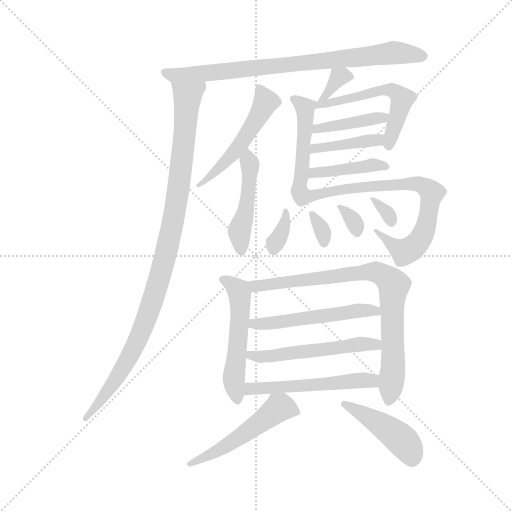
t = 0.00 s
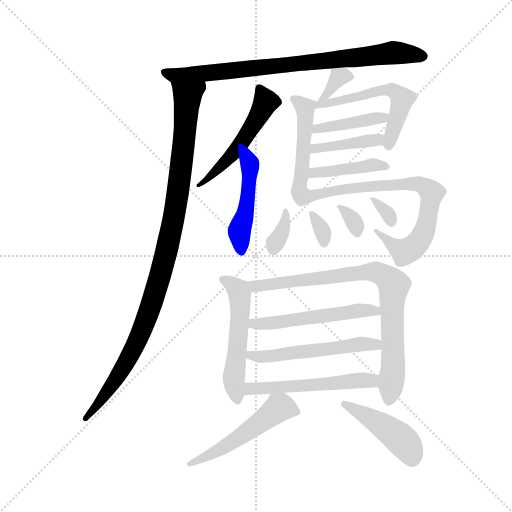
t = 2.99 s
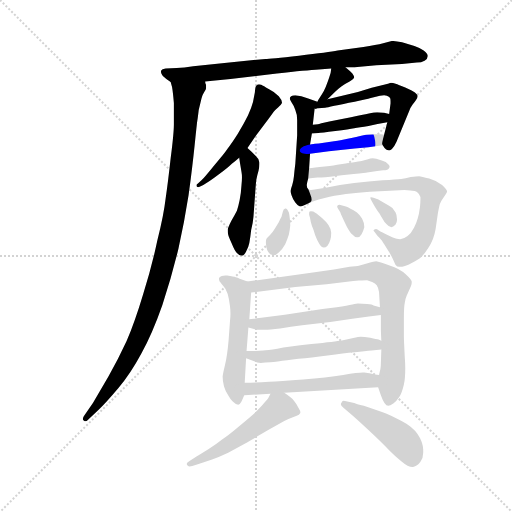
t = 5.98 s
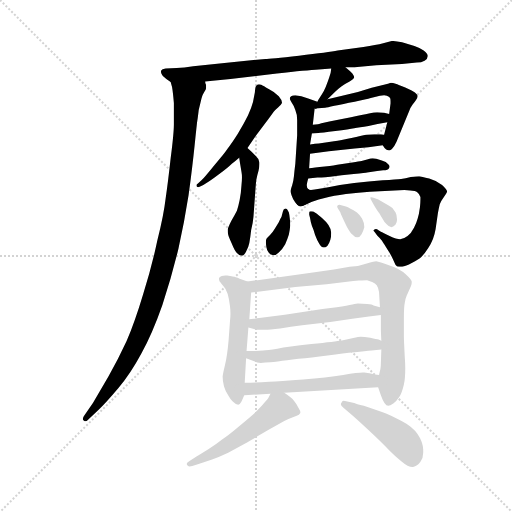
t = 8.96 s
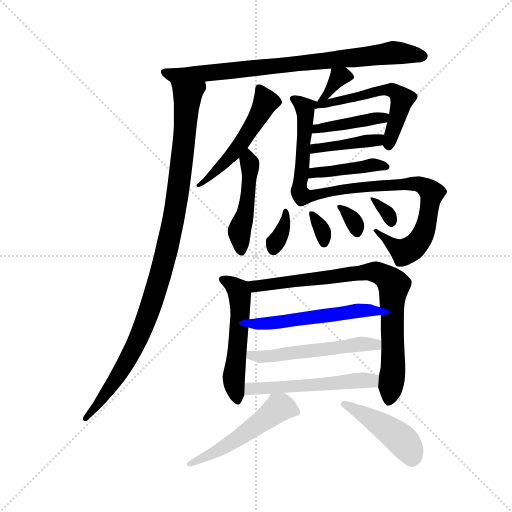
t = 11.95 s
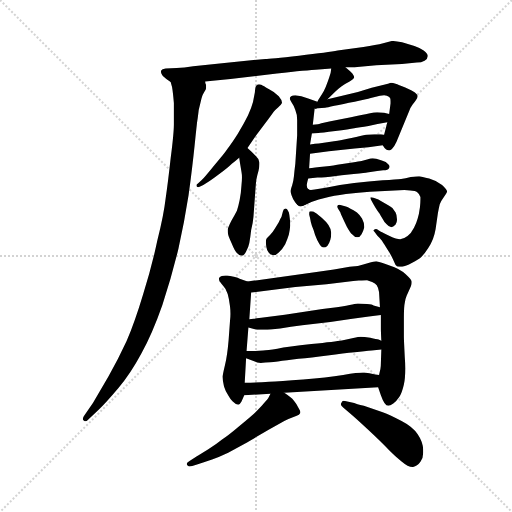
t = 14.94 s

The animated SVG that drew these frames (rendered in a browser with its animation timeline set to each time). Animation: 22 CSS @keyframes rules; one cycle of 14.94 s.

<svg version="1.1" viewBox="0 0 1024 1024" xmlns="http://www.w3.org/2000/svg">
  <g stroke="lightgray" stroke-dasharray="1,1" stroke-width="1" transform="scale(4, 4)">
    <line x1="0" y1="0" x2="256" y2="256"></line>
    <line x1="256" y1="0" x2="0" y2="256"></line>
    <line x1="128" y1="0" x2="128" y2="256"></line>
    <line x1="0" y1="128" x2="256" y2="128"></line>
  </g>
  <g transform="scale(0.92, -0.92) translate(60, -850)">
    <style type="text/css">
      
        @keyframes keyframes0 {
          from {
            stroke: blue;
            stroke-dashoffset: 822;
            stroke-width: 128;
          }
          73% {
            animation-timing-function: step-end;
            stroke: blue;
            stroke-dashoffset: 0;
            stroke-width: 128;
          }
          to {
            stroke: black;
            stroke-width: 1024;
          }
        }
        #make-me-a-hanzi-animation-0 {
          animation: keyframes0 0.9189453125s both;
          animation-delay: 0s;
          animation-timing-function: linear;
        }
      
        @keyframes keyframes1 {
          from {
            stroke: blue;
            stroke-dashoffset: 1046;
            stroke-width: 128;
          }
          77% {
            animation-timing-function: step-end;
            stroke: blue;
            stroke-dashoffset: 0;
            stroke-width: 128;
          }
          to {
            stroke: black;
            stroke-width: 1024;
          }
        }
        #make-me-a-hanzi-animation-1 {
          animation: keyframes1 1.1012369791666667s both;
          animation-delay: 0.9189453125s;
          animation-timing-function: linear;
        }
      
        @keyframes keyframes2 {
          from {
            stroke: blue;
            stroke-dashoffset: 526;
            stroke-width: 128;
          }
          63% {
            animation-timing-function: step-end;
            stroke: blue;
            stroke-dashoffset: 0;
            stroke-width: 128;
          }
          to {
            stroke: black;
            stroke-width: 1024;
          }
        }
        #make-me-a-hanzi-animation-2 {
          animation: keyframes2 0.6780598958333334s both;
          animation-delay: 2.020182291666667s;
          animation-timing-function: linear;
        }
      
        @keyframes keyframes3 {
          from {
            stroke: blue;
            stroke-dashoffset: 474;
            stroke-width: 128;
          }
          61% {
            animation-timing-function: step-end;
            stroke: blue;
            stroke-dashoffset: 0;
            stroke-width: 128;
          }
          to {
            stroke: black;
            stroke-width: 1024;
          }
        }
        #make-me-a-hanzi-animation-3 {
          animation: keyframes3 0.6357421875s both;
          animation-delay: 2.6982421875000004s;
          animation-timing-function: linear;
        }
      
        @keyframes keyframes4 {
          from {
            stroke: blue;
            stroke-dashoffset: 346;
            stroke-width: 128;
          }
          53% {
            animation-timing-function: step-end;
            stroke: blue;
            stroke-dashoffset: 0;
            stroke-width: 128;
          }
          to {
            stroke: black;
            stroke-width: 1024;
          }
        }
        #make-me-a-hanzi-animation-4 {
          animation: keyframes4 0.5315755208333334s both;
          animation-delay: 3.3339843750000004s;
          animation-timing-function: linear;
        }
      
        @keyframes keyframes5 {
          from {
            stroke: blue;
            stroke-dashoffset: 491;
            stroke-width: 128;
          }
          62% {
            animation-timing-function: step-end;
            stroke: blue;
            stroke-dashoffset: 0;
            stroke-width: 128;
          }
          to {
            stroke: black;
            stroke-width: 1024;
          }
        }
        #make-me-a-hanzi-animation-5 {
          animation: keyframes5 0.6495768229166666s both;
          animation-delay: 3.865559895833334s;
          animation-timing-function: linear;
        }
      
        @keyframes keyframes6 {
          from {
            stroke: blue;
            stroke-dashoffset: 561;
            stroke-width: 128;
          }
          65% {
            animation-timing-function: step-end;
            stroke: blue;
            stroke-dashoffset: 0;
            stroke-width: 128;
          }
          to {
            stroke: black;
            stroke-width: 1024;
          }
        }
        #make-me-a-hanzi-animation-6 {
          animation: keyframes6 0.70654296875s both;
          animation-delay: 4.515136718750001s;
          animation-timing-function: linear;
        }
      
        @keyframes keyframes7 {
          from {
            stroke: blue;
            stroke-dashoffset: 416;
            stroke-width: 128;
          }
          58% {
            animation-timing-function: step-end;
            stroke: blue;
            stroke-dashoffset: 0;
            stroke-width: 128;
          }
          to {
            stroke: black;
            stroke-width: 1024;
          }
        }
        #make-me-a-hanzi-animation-7 {
          animation: keyframes7 0.5885416666666666s both;
          animation-delay: 5.221679687500001s;
          animation-timing-function: linear;
        }
      
        @keyframes keyframes8 {
          from {
            stroke: blue;
            stroke-dashoffset: 413;
            stroke-width: 128;
          }
          57% {
            animation-timing-function: step-end;
            stroke: blue;
            stroke-dashoffset: 0;
            stroke-width: 128;
          }
          to {
            stroke: black;
            stroke-width: 1024;
          }
        }
        #make-me-a-hanzi-animation-8 {
          animation: keyframes8 0.5861002604166666s both;
          animation-delay: 5.810221354166668s;
          animation-timing-function: linear;
        }
      
        @keyframes keyframes9 {
          from {
            stroke: blue;
            stroke-dashoffset: 427;
            stroke-width: 128;
          }
          58% {
            animation-timing-function: step-end;
            stroke: blue;
            stroke-dashoffset: 0;
            stroke-width: 128;
          }
          to {
            stroke: black;
            stroke-width: 1024;
          }
        }
        #make-me-a-hanzi-animation-9 {
          animation: keyframes9 0.5974934895833334s both;
          animation-delay: 6.396321614583335s;
          animation-timing-function: linear;
        }
      
        @keyframes keyframes10 {
          from {
            stroke: blue;
            stroke-dashoffset: 772;
            stroke-width: 128;
          }
          72% {
            animation-timing-function: step-end;
            stroke: blue;
            stroke-dashoffset: 0;
            stroke-width: 128;
          }
          to {
            stroke: black;
            stroke-width: 1024;
          }
        }
        #make-me-a-hanzi-animation-10 {
          animation: keyframes10 0.8782552083333334s both;
          animation-delay: 6.993815104166668s;
          animation-timing-function: linear;
        }
      
        @keyframes keyframes11 {
          from {
            stroke: blue;
            stroke-dashoffset: 346;
            stroke-width: 128;
          }
          53% {
            animation-timing-function: step-end;
            stroke: blue;
            stroke-dashoffset: 0;
            stroke-width: 128;
          }
          to {
            stroke: black;
            stroke-width: 1024;
          }
        }
        #make-me-a-hanzi-animation-11 {
          animation: keyframes11 0.5315755208333334s both;
          animation-delay: 7.872070312500001s;
          animation-timing-function: linear;
        }
      
        @keyframes keyframes12 {
          from {
            stroke: blue;
            stroke-dashoffset: 328;
            stroke-width: 128;
          }
          52% {
            animation-timing-function: step-end;
            stroke: blue;
            stroke-dashoffset: 0;
            stroke-width: 128;
          }
          to {
            stroke: black;
            stroke-width: 1024;
          }
        }
        #make-me-a-hanzi-animation-12 {
          animation: keyframes12 0.5169270833333334s both;
          animation-delay: 8.403645833333334s;
          animation-timing-function: linear;
        }
      
        @keyframes keyframes13 {
          from {
            stroke: blue;
            stroke-dashoffset: 326;
            stroke-width: 128;
          }
          51% {
            animation-timing-function: step-end;
            stroke: blue;
            stroke-dashoffset: 0;
            stroke-width: 128;
          }
          to {
            stroke: black;
            stroke-width: 1024;
          }
        }
        #make-me-a-hanzi-animation-13 {
          animation: keyframes13 0.5152994791666666s both;
          animation-delay: 8.920572916666668s;
          animation-timing-function: linear;
        }
      
        @keyframes keyframes14 {
          from {
            stroke: blue;
            stroke-dashoffset: 326;
            stroke-width: 128;
          }
          51% {
            animation-timing-function: step-end;
            stroke: blue;
            stroke-dashoffset: 0;
            stroke-width: 128;
          }
          to {
            stroke: black;
            stroke-width: 1024;
          }
        }
        #make-me-a-hanzi-animation-14 {
          animation: keyframes14 0.5152994791666666s both;
          animation-delay: 9.435872395833334s;
          animation-timing-function: linear;
        }
      
        @keyframes keyframes15 {
          from {
            stroke: blue;
            stroke-dashoffset: 539;
            stroke-width: 128;
          }
          64% {
            animation-timing-function: step-end;
            stroke: blue;
            stroke-dashoffset: 0;
            stroke-width: 128;
          }
          to {
            stroke: black;
            stroke-width: 1024;
          }
        }
        #make-me-a-hanzi-animation-15 {
          animation: keyframes15 0.6886393229166666s both;
          animation-delay: 9.951171875s;
          animation-timing-function: linear;
        }
      
        @keyframes keyframes16 {
          from {
            stroke: blue;
            stroke-dashoffset: 832;
            stroke-width: 128;
          }
          73% {
            animation-timing-function: step-end;
            stroke: blue;
            stroke-dashoffset: 0;
            stroke-width: 128;
          }
          to {
            stroke: black;
            stroke-width: 1024;
          }
        }
        #make-me-a-hanzi-animation-16 {
          animation: keyframes16 0.9270833333333334s both;
          animation-delay: 10.639811197916666s;
          animation-timing-function: linear;
        }
      
        @keyframes keyframes17 {
          from {
            stroke: blue;
            stroke-dashoffset: 536;
            stroke-width: 128;
          }
          64% {
            animation-timing-function: step-end;
            stroke: blue;
            stroke-dashoffset: 0;
            stroke-width: 128;
          }
          to {
            stroke: black;
            stroke-width: 1024;
          }
        }
        #make-me-a-hanzi-animation-17 {
          animation: keyframes17 0.6861979166666666s both;
          animation-delay: 11.56689453125s;
          animation-timing-function: linear;
        }
      
        @keyframes keyframes18 {
          from {
            stroke: blue;
            stroke-dashoffset: 545;
            stroke-width: 128;
          }
          64% {
            animation-timing-function: step-end;
            stroke: blue;
            stroke-dashoffset: 0;
            stroke-width: 128;
          }
          to {
            stroke: black;
            stroke-width: 1024;
          }
        }
        #make-me-a-hanzi-animation-18 {
          animation: keyframes18 0.6935221354166666s both;
          animation-delay: 12.253092447916666s;
          animation-timing-function: linear;
        }
      
        @keyframes keyframes19 {
          from {
            stroke: blue;
            stroke-dashoffset: 542;
            stroke-width: 128;
          }
          64% {
            animation-timing-function: step-end;
            stroke: blue;
            stroke-dashoffset: 0;
            stroke-width: 128;
          }
          to {
            stroke: black;
            stroke-width: 1024;
          }
        }
        #make-me-a-hanzi-animation-19 {
          animation: keyframes19 0.6910807291666666s both;
          animation-delay: 12.946614583333332s;
          animation-timing-function: linear;
        }
      
        @keyframes keyframes20 {
          from {
            stroke: blue;
            stroke-dashoffset: 526;
            stroke-width: 128;
          }
          63% {
            animation-timing-function: step-end;
            stroke: blue;
            stroke-dashoffset: 0;
            stroke-width: 128;
          }
          to {
            stroke: black;
            stroke-width: 1024;
          }
        }
        #make-me-a-hanzi-animation-20 {
          animation: keyframes20 0.6780598958333334s both;
          animation-delay: 13.637695312499998s;
          animation-timing-function: linear;
        }
      
        @keyframes keyframes21 {
          from {
            stroke: blue;
            stroke-dashoffset: 457;
            stroke-width: 128;
          }
          60% {
            animation-timing-function: step-end;
            stroke: blue;
            stroke-dashoffset: 0;
            stroke-width: 128;
          }
          to {
            stroke: black;
            stroke-width: 1024;
          }
        }
        #make-me-a-hanzi-animation-21 {
          animation: keyframes21 0.6219075520833334s both;
          animation-delay: 14.315755208333332s;
          animation-timing-function: linear;
        }
      
    </style>
    
      <path d="M 691 704 L 711 704 L 758 708 L 814 711 L 846 714 Q 856 714 863 718 Q 870 722 870 728 Q 870 733 861 740 Q 853 746 841 750 L 814 758 Q 799 761 792 761 L 773 756 Q 758 752 730 748 L 674 740 Q 655 736 590 729 Q 526 722 517 722 L 428 713 L 360 706 Q 340 703 324 702 L 300 701 Q 292 700 290 696 L 290 693 Q 290 690 294 685 Q 300 679 311 672 C 318 667 356 670 386 673 L 441 678 L 542 690 Q 575 694 597 696 Q 620 698 633 699 L 660 701 L 691 704 Z" fill="lightgray"></path>
    
      <path d="M 311 672 L 314 661 Q 316 650 318 626 L 318 580 Q 318 560 311 506 Q 305 452 300 418 Q 296 383 282 327 Q 270 270 251 210 Q 233 150 215 108 Q 196 67 176 32 L 142 -26 L 124 -52 Q 120 -57 120 -61 Q 120 -63 122 -64 Q 124 -66 126 -66 Q 128 -66 132 -62 L 155 -40 Q 170 -26 197 6 Q 224 38 247 81 Q 271 124 293 187 Q 314 251 328 310 Q 341 368 350 426 Q 358 484 363 533 Q 368 582 369 588 Q 370 594 372 611 L 378 636 Q 380 644 384 650 Q 388 656 388 658 L 388 665 Q 386 669 386 673 C 389 703 305 701 311 672 Z" fill="lightgray"></path>
    
      <path d="M 478 528 L 497 556 L 524 592 L 535 607 Q 538 611 545 617 Q 552 623 553 626 L 553 627 Q 553 633 546 641 Q 537 650 525 656 Q 512 664 508 666 Q 505 667 503 667 Q 501 667 499 666 Q 497 664 496 662 Q 495 660 494 649 L 490 628 Q 487 616 479 599 Q 470 581 457 559 Q 443 537 435 527 Q 428 516 406 491 Q 385 465 378 458 L 369 450 Q 367 449 367 447 Q 367 446 368 444 Q 369 443 371 443 Q 372 443 374 444 L 382 448 Q 395 455 416 471 Q 436 486 444 494 Q 452 500 460 507 L 478 528 Z" fill="lightgray"></path>
    
      <path d="M 460 507 L 462 494 L 465 476 Q 466 471 466 464 Q 466 457 465 448 Q 464 430 461 415 Q 458 400 455 392 Q 451 384 443 370 Q 436 356 435 351 L 435 348 Q 435 344 436 340 Q 437 335 444 320 Q 450 305 455 300 Q 460 294 466 294 Q 471 294 475 303 Q 480 312 482 322 Q 484 332 486 350 Q 490 366 491 379 L 494 420 Q 496 448 497 458 Q 499 469 502 479 Q 504 487 504 493 L 504 497 Q 504 504 496 511 Q 488 519 478 528 C 456 548 455 537 460 507 Z" fill="lightgray"></path>
    
      <path d="M 652 634 L 668 650 Q 674 656 682 662 Q 690 668 700 673 Q 709 678 710 682 Q 710 684 706 690 Q 701 696 691 704 C 668 723 663 727 660 701 L 659 693 Q 658 688 653 674 Q 648 660 644 652 Q 640 645 636 639 Q 632 633 630 629 C 616 603 631 613 652 634 Z" fill="lightgray"></path>
    
      <path d="M 612 484 L 614 516 L 614 536 L 618 560 L 620 579 L 624 614 C 626 630 634 628 630 629 L 610 636 Q 594 642 582 643 Q 576 643 573 641 Q 570 639 570 636 Q 570 634 574 627 Q 579 620 582 611 Q 586 602 586 589 L 586 556 L 582 494 Q 580 478 579 467 Q 578 456 575 447 Q 572 438 572 436 L 572 433 Q 572 430 574 425 Q 576 418 582 410 Q 588 402 592 401 L 593 401 Q 595 401 601 404 C 621 412 621 412 610 439 Q 607 441 607 446 L 607 449 Q 608 455 610 462 L 612 484 Z" fill="lightgray"></path>
    
      <path d="M 772 534 L 776 528 Q 780 524 782 524 Q 784 523 786 523 Q 789 523 792 526 Q 797 531 802 542 L 830 610 Q 832 616 837 623 Q 843 630 844 632 Q 848 638 848 641 Q 848 644 842 649 Q 836 653 821 660 Q 806 666 800 668 Q 794 670 790 670 Q 788 669 768 664 L 748 659 L 718 650 L 652 634 C 621 627 594 611 624 614 L 647 616 Q 650 616 667 620 Q 685 624 711 629 Q 737 634 746 637 L 766 642 Q 772 643 775 643 Q 779 643 781 642 Q 786 640 788 637 Q 789 635 789 630 L 789 625 L 786 602 L 782 584 L 775 557 C 770 537 770 537 772 534 Z" fill="lightgray"></path>
    
      <path d="M 618 560 L 632 561 Q 638 561 669 565 Q 699 569 710 571 Q 721 573 741 576 Q 760 580 782 584 C 812 589 815 594 786 602 L 775 605 Q 768 606 760 606 Q 754 606 742 603 Q 729 600 703 595 Q 678 590 656 586 Q 634 581 631 580 Q 628 580 620 579 C 590 576 588 558 618 560 Z" fill="lightgray"></path>
    
      <path d="M 614 516 L 655 521 L 711 527 L 741 530 L 772 534 C 802 538 805 553 775 557 L 768 558 L 754 558 Q 746 558 736 557 Q 726 555 704 550 Q 681 545 666 543 L 633 538 Q 626 538 614 536 C 584 531 584 512 614 516 Z" fill="lightgray"></path>
    
      <path d="M 610 462 L 630 464 Q 634 464 658 466 Q 682 470 709 472 Q 736 474 738 475 L 760 478 L 773 480 Q 784 480 786 485 Q 787 486 787 488 Q 787 490 784 493 Q 780 498 770 501 L 758 505 Q 754 506 750 506 Q 745 506 740 504 L 726 500 Q 721 499 706 497 L 673 492 Q 670 491 646 488 Q 622 486 612 484 C 582 479 580 459 610 462 Z" fill="lightgray"></path>
    
      <path d="M 601 404 Q 608 408 620 412 Q 632 416 648 420 Q 664 424 692 428 Q 720 431 744 433 L 798 436 Q 810 437 819 437 Q 827 437 832 436 Q 843 436 847 432 Q 852 428 854 422 L 854 417 Q 854 411 853 400 Q 851 384 848 375 Q 846 367 840 355 Q 834 343 826 337 Q 817 330 810 330 Q 802 330 787 337 Q 772 344 768 346 L 762 350 Q 760 352 757 352 Q 756 352 754 351 Q 752 350 752 349 Q 752 348 754 346 L 760 338 Q 770 328 772 324 Q 775 320 782 308 Q 790 296 794 287 Q 798 278 800 274 Q 803 270 808 270 L 811 270 Q 817 270 829 275 Q 844 283 852 288 Q 860 294 871 311 Q 883 328 887 352 L 892 387 Q 894 398 896 406 Q 899 414 905 422 Q 911 430 912 433 Q 912 438 901 448 Q 890 457 873 462 Q 856 466 851 467 Q 846 467 833 465 Q 821 462 812 461 Q 802 460 772 458 Q 742 456 710 452 Q 677 448 648 442 L 624 438 Q 620 437 616 437 Q 612 437 610 439 C 580 440 574 392 601 404 Z" fill="lightgray"></path>
    
      <path d="M 566 392 Q 564 397 561 397 L 560 397 Q 556 396 555 390 L 552 379 Q 550 376 546 367 L 537 352 Q 533 345 527 339 L 520 332 Q 518 330 518 324 Q 518 320 519 313 Q 520 306 524 301 Q 526 296 534 295 L 535 295 Q 540 295 546 301 Q 554 308 560 319 Q 565 330 568 340 Q 570 350 571 360 Q 571 367 570 375 Q 569 384 568 388 L 566 392 Z" fill="lightgray"></path>
    
      <path d="M 612 383 L 614 376 Q 615 369 618 359 Q 622 350 625 339 Q 629 328 634 320 Q 638 312 644 312 Q 648 312 652 316 Q 656 321 658 328 Q 660 334 660 344 Q 659 354 654 361 Q 649 368 640 376 Q 630 385 628 386 L 621 390 Q 618 391 616 391 Q 614 391 613 390 Q 612 389 612 386 L 612 383 Z" fill="lightgray"></path>
    
      <path d="M 680 388 Q 680 386 684 378 Q 688 369 694 357 Q 701 344 706 340 Q 711 334 716 334 L 717 334 Q 722 334 726 341 Q 730 348 732 356 Q 732 366 727 375 Q 722 383 716 388 Q 708 394 702 396 Q 696 400 692 401 L 682 404 Q 680 405 678 405 Q 675 405 674 403 Q 673 402 673 401 Q 673 399 675 396 L 680 388 Z" fill="lightgray"></path>
    
      <path d="M 748 413 Q 750 409 756 399 Q 763 388 765 386 Q 767 382 772 374 Q 776 366 780 363 Q 786 356 791 356 Q 796 357 800 362 Q 803 366 803 371 L 803 374 Q 803 382 800 388 Q 796 394 793 398 Q 790 401 784 404 L 768 413 Q 760 418 758 418 L 752 420 Q 749 421 747 421 L 746 421 Q 745 421 745 420 Q 745 419 746 417 L 748 413 Z" fill="lightgray"></path>
    
      <path d="M 478 238 L 461 244 Q 454 248 434 251 L 430 251 Q 426 251 422 250 Q 417 248 416 245 Q 416 241 417 239 Q 418 237 425 229 Q 432 222 435 211 Q 438 201 440 184 Q 441 176 441 168 Q 441 160 440 152 L 437 111 Q 434 76 429 56 Q 424 35 424 31 Q 424 21 427 10 Q 430 0 436 -9 Q 441 -18 446 -23 Q 453 -30 458 -30 Q 462 -29 465 -23 L 471 -9 L 472 18 L 475 71 L 476 87 L 480 138 L 482 156 L 486 214 C 487 235 487 235 478 238 Z" fill="lightgray"></path>
    
      <path d="M 762 8 L 768 -9 Q 776 -32 784 -32 Q 788 -32 795 -27 Q 802 -22 808 -13 Q 814 -4 818 14 Q 821 27 821 49 Q 821 60 820 73 Q 818 112 818 118 L 818 158 Q 818 184 820 192 Q 821 200 824 207 L 833 227 Q 835 232 835 235 L 835 238 Q 835 242 822 254 Q 809 266 787 273 Q 764 281 758 282 Q 753 282 741 278 Q 730 274 718 272 L 700 270 L 666 264 L 624 258 L 478 238 C 448 234 456 210 486 214 L 582 226 L 650 232 L 708 239 L 720 240 Q 734 241 738 241 Q 742 240 749 237 Q 756 234 759 230 Q 762 226 764 215 L 766 182 L 768 165 L 768 135 Q 768 130 769 109 L 769 90 L 768 61 Q 768 53 767 48 Q 766 44 764 35 L 762 8 Z" fill="lightgray"></path>
    
      <path d="M 480 138 L 492 135 Q 498 133 508 133 L 515 133 Q 526 133 549 136 Q 572 140 597 143 L 658 150 L 706 157 L 742 162 L 768 165 C 798 168 795 174 766 182 L 752 186 Q 750 188 738 189 Q 726 190 718 190 Q 716 190 706 188 Q 696 186 672 182 L 641 178 L 559 166 L 508 159 Q 496 158 492 157 Q 486 156 482 156 C 452 153 451 145 480 138 Z" fill="lightgray"></path>
    
      <path d="M 475 71 L 494 64 Q 498 61 507 61 Q 511 61 517 62 Q 524 62 544 64 Q 562 67 589 70 Q 616 72 652 77 Q 688 82 711 84 Q 734 87 748 88 L 769 90 C 799 93 797 97 769 109 L 763 112 Q 759 113 745 116 Q 731 118 724 118 Q 720 118 708 115 Q 696 112 683 110 Q 670 108 617 102 Q 565 96 543 92 Q 521 89 512 88 Q 502 88 495 87 L 476 87 C 446 87 447 81 475 71 Z" fill="lightgray"></path>
    
      <path d="M 558 -4 L 762 8 C 792 10 794 31 764 35 L 756 36 Q 742 39 732 40 L 729 40 Q 719 40 686 35 Q 650 29 599 25 Q 548 21 525 20 Q 502 18 472 18 C 442 18 441 -11 471 -9 L 528 -6 L 558 -4 Z" fill="lightgray"></path>
    
      <path d="M 528 -6 L 523 -16 Q 521 -19 509 -32 Q 497 -45 487 -54 Q 478 -62 456 -80 Q 436 -97 422 -106 Q 410 -116 392 -127 Q 374 -138 368 -142 L 352 -152 Q 346 -155 346 -158 Q 346 -160 347 -161 Q 348 -164 352 -164 Q 355 -164 358 -163 L 370 -159 Q 384 -155 401 -149 Q 417 -143 436 -134 L 477 -112 L 524 -84 L 558 -65 Q 568 -60 574 -58 L 585 -54 Q 591 -52 592 -49 Q 593 -48 593 -47 Q 593 -43 589 -37 Q 585 -28 579 -21 Q 573 -14 558 -4 C 536 11 536 11 528 -6 Z" fill="lightgray"></path>
    
      <path d="M 690 -22 Q 689 -21 687 -21 Q 684 -21 682 -26 Q 681 -27 681 -29 Q 681 -32 686 -36 L 700 -48 Q 712 -58 741 -85 Q 770 -112 786 -129 Q 803 -146 813 -153 Q 827 -165 837 -165 L 838 -165 Q 847 -164 854 -154 Q 860 -146 860 -134 L 860 -127 Q 859 -110 848 -94 Q 838 -78 813 -65 Q 788 -52 772 -46 L 731 -32 Q 714 -28 710 -26 L 690 -22 Z" fill="lightgray"></path>
    
    
      <clipPath id="make-me-a-hanzi-clip-0">
        <path d="M 691 704 L 711 704 L 758 708 L 814 711 L 846 714 Q 856 714 863 718 Q 870 722 870 728 Q 870 733 861 740 Q 853 746 841 750 L 814 758 Q 799 761 792 761 L 773 756 Q 758 752 730 748 L 674 740 Q 655 736 590 729 Q 526 722 517 722 L 428 713 L 360 706 Q 340 703 324 702 L 300 701 Q 292 700 290 696 L 290 693 Q 290 690 294 685 Q 300 679 311 672 C 318 667 356 670 386 673 L 441 678 L 542 690 Q 575 694 597 696 Q 620 698 633 699 L 660 701 L 691 704 Z"></path>
      </clipPath>
      <path clip-path="url(#make-me-a-hanzi-clip-0)" d="M 297 695 L 314 687 L 348 687 L 792 735 L 858 729" fill="none" id="make-me-a-hanzi-animation-0" stroke-dasharray="694 1388" stroke-linecap="round"></path>
    
      <clipPath id="make-me-a-hanzi-clip-1">
        <path d="M 311 672 L 314 661 Q 316 650 318 626 L 318 580 Q 318 560 311 506 Q 305 452 300 418 Q 296 383 282 327 Q 270 270 251 210 Q 233 150 215 108 Q 196 67 176 32 L 142 -26 L 124 -52 Q 120 -57 120 -61 Q 120 -63 122 -64 Q 124 -66 126 -66 Q 128 -66 132 -62 L 155 -40 Q 170 -26 197 6 Q 224 38 247 81 Q 271 124 293 187 Q 314 251 328 310 Q 341 368 350 426 Q 358 484 363 533 Q 368 582 369 588 Q 370 594 372 611 L 378 636 Q 380 644 384 650 Q 388 656 388 658 L 388 665 Q 386 669 386 673 C 389 703 305 701 311 672 Z"></path>
      </clipPath>
      <path clip-path="url(#make-me-a-hanzi-clip-1)" d="M 379 667 L 348 642 L 321 394 L 300 293 L 264 172 L 212 57 L 170 -7 L 126 -60" fill="none" id="make-me-a-hanzi-animation-1" stroke-dasharray="918 1836" stroke-linecap="round"></path>
    
      <clipPath id="make-me-a-hanzi-clip-2">
        <path d="M 478 528 L 497 556 L 524 592 L 535 607 Q 538 611 545 617 Q 552 623 553 626 L 553 627 Q 553 633 546 641 Q 537 650 525 656 Q 512 664 508 666 Q 505 667 503 667 Q 501 667 499 666 Q 497 664 496 662 Q 495 660 494 649 L 490 628 Q 487 616 479 599 Q 470 581 457 559 Q 443 537 435 527 Q 428 516 406 491 Q 385 465 378 458 L 369 450 Q 367 449 367 447 Q 367 446 368 444 Q 369 443 371 443 Q 372 443 374 444 L 382 448 Q 395 455 416 471 Q 436 486 444 494 Q 452 500 460 507 L 478 528 Z"></path>
      </clipPath>
      <path clip-path="url(#make-me-a-hanzi-clip-2)" d="M 503 660 L 517 628 L 479 561 L 416 483 L 371 447" fill="none" id="make-me-a-hanzi-animation-2" stroke-dasharray="398 796" stroke-linecap="round"></path>
    
      <clipPath id="make-me-a-hanzi-clip-3">
        <path d="M 460 507 L 462 494 L 465 476 Q 466 471 466 464 Q 466 457 465 448 Q 464 430 461 415 Q 458 400 455 392 Q 451 384 443 370 Q 436 356 435 351 L 435 348 Q 435 344 436 340 Q 437 335 444 320 Q 450 305 455 300 Q 460 294 466 294 Q 471 294 475 303 Q 480 312 482 322 Q 484 332 486 350 Q 490 366 491 379 L 494 420 Q 496 448 497 458 Q 499 469 502 479 Q 504 487 504 493 L 504 497 Q 504 504 496 511 Q 488 519 478 528 C 456 548 455 537 460 507 Z"></path>
      </clipPath>
      <path clip-path="url(#make-me-a-hanzi-clip-3)" d="M 478 519 L 483 467 L 474 387 L 462 354 L 465 304" fill="none" id="make-me-a-hanzi-animation-3" stroke-dasharray="346 692" stroke-linecap="round"></path>
    
      <clipPath id="make-me-a-hanzi-clip-4">
        <path d="M 652 634 L 668 650 Q 674 656 682 662 Q 690 668 700 673 Q 709 678 710 682 Q 710 684 706 690 Q 701 696 691 704 C 668 723 663 727 660 701 L 659 693 Q 658 688 653 674 Q 648 660 644 652 Q 640 645 636 639 Q 632 633 630 629 C 616 603 631 613 652 634 Z"></path>
      </clipPath>
      <path clip-path="url(#make-me-a-hanzi-clip-4)" d="M 701 682 L 684 686 L 635 633" fill="none" id="make-me-a-hanzi-animation-4" stroke-dasharray="218 436" stroke-linecap="round"></path>
    
      <clipPath id="make-me-a-hanzi-clip-5">
        <path d="M 612 484 L 614 516 L 614 536 L 618 560 L 620 579 L 624 614 C 626 630 634 628 630 629 L 610 636 Q 594 642 582 643 Q 576 643 573 641 Q 570 639 570 636 Q 570 634 574 627 Q 579 620 582 611 Q 586 602 586 589 L 586 556 L 582 494 Q 580 478 579 467 Q 578 456 575 447 Q 572 438 572 436 L 572 433 Q 572 430 574 425 Q 576 418 582 410 Q 588 402 592 401 L 593 401 Q 595 401 601 404 C 621 412 621 412 610 439 Q 607 441 607 446 L 607 449 Q 608 455 610 462 L 612 484 Z"></path>
      </clipPath>
      <path clip-path="url(#make-me-a-hanzi-clip-5)" d="M 578 634 L 597 622 L 604 610 L 590 433 L 593 412" fill="none" id="make-me-a-hanzi-animation-5" stroke-dasharray="363 726" stroke-linecap="round"></path>
    
      <clipPath id="make-me-a-hanzi-clip-6">
        <path d="M 772 534 L 776 528 Q 780 524 782 524 Q 784 523 786 523 Q 789 523 792 526 Q 797 531 802 542 L 830 610 Q 832 616 837 623 Q 843 630 844 632 Q 848 638 848 641 Q 848 644 842 649 Q 836 653 821 660 Q 806 666 800 668 Q 794 670 790 670 Q 788 669 768 664 L 748 659 L 718 650 L 652 634 C 621 627 594 611 624 614 L 647 616 Q 650 616 667 620 Q 685 624 711 629 Q 737 634 746 637 L 766 642 Q 772 643 775 643 Q 779 643 781 642 Q 786 640 788 637 Q 789 635 789 630 L 789 625 L 786 602 L 782 584 L 775 557 C 770 537 770 537 772 534 Z"></path>
      </clipPath>
      <path clip-path="url(#make-me-a-hanzi-clip-6)" d="M 630 616 L 637 624 L 755 651 L 798 651 L 814 635 L 786 531" fill="none" id="make-me-a-hanzi-animation-6" stroke-dasharray="433 866" stroke-linecap="round"></path>
    
      <clipPath id="make-me-a-hanzi-clip-7">
        <path d="M 618 560 L 632 561 Q 638 561 669 565 Q 699 569 710 571 Q 721 573 741 576 Q 760 580 782 584 C 812 589 815 594 786 602 L 775 605 Q 768 606 760 606 Q 754 606 742 603 Q 729 600 703 595 Q 678 590 656 586 Q 634 581 631 580 Q 628 580 620 579 C 590 576 588 558 618 560 Z"></path>
      </clipPath>
      <path clip-path="url(#make-me-a-hanzi-clip-7)" d="M 625 564 L 649 575 L 772 593 L 779 599" fill="none" id="make-me-a-hanzi-animation-7" stroke-dasharray="288 576" stroke-linecap="round"></path>
    
      <clipPath id="make-me-a-hanzi-clip-8">
        <path d="M 614 516 L 655 521 L 711 527 L 741 530 L 772 534 C 802 538 805 553 775 557 L 768 558 L 754 558 Q 746 558 736 557 Q 726 555 704 550 Q 681 545 666 543 L 633 538 Q 626 538 614 536 C 584 531 584 512 614 516 Z"></path>
      </clipPath>
      <path clip-path="url(#make-me-a-hanzi-clip-8)" d="M 620 521 L 624 527 L 760 545 L 771 552" fill="none" id="make-me-a-hanzi-animation-8" stroke-dasharray="285 570" stroke-linecap="round"></path>
    
      <clipPath id="make-me-a-hanzi-clip-9">
        <path d="M 610 462 L 630 464 Q 634 464 658 466 Q 682 470 709 472 Q 736 474 738 475 L 760 478 L 773 480 Q 784 480 786 485 Q 787 486 787 488 Q 787 490 784 493 Q 780 498 770 501 L 758 505 Q 754 506 750 506 Q 745 506 740 504 L 726 500 Q 721 499 706 497 L 673 492 Q 670 491 646 488 Q 622 486 612 484 C 582 479 580 459 610 462 Z"></path>
      </clipPath>
      <path clip-path="url(#make-me-a-hanzi-clip-9)" d="M 615 467 L 627 476 L 657 480 L 760 492 L 782 488" fill="none" id="make-me-a-hanzi-animation-9" stroke-dasharray="299 598" stroke-linecap="round"></path>
    
      <clipPath id="make-me-a-hanzi-clip-10">
        <path d="M 601 404 Q 608 408 620 412 Q 632 416 648 420 Q 664 424 692 428 Q 720 431 744 433 L 798 436 Q 810 437 819 437 Q 827 437 832 436 Q 843 436 847 432 Q 852 428 854 422 L 854 417 Q 854 411 853 400 Q 851 384 848 375 Q 846 367 840 355 Q 834 343 826 337 Q 817 330 810 330 Q 802 330 787 337 Q 772 344 768 346 L 762 350 Q 760 352 757 352 Q 756 352 754 351 Q 752 350 752 349 Q 752 348 754 346 L 760 338 Q 770 328 772 324 Q 775 320 782 308 Q 790 296 794 287 Q 798 278 800 274 Q 803 270 808 270 L 811 270 Q 817 270 829 275 Q 844 283 852 288 Q 860 294 871 311 Q 883 328 887 352 L 892 387 Q 894 398 896 406 Q 899 414 905 422 Q 911 430 912 433 Q 912 438 901 448 Q 890 457 873 462 Q 856 466 851 467 Q 846 467 833 465 Q 821 462 812 461 Q 802 460 772 458 Q 742 456 710 452 Q 677 448 648 442 L 624 438 Q 620 437 616 437 Q 612 437 610 439 C 580 440 574 392 601 404 Z"></path>
      </clipPath>
      <path clip-path="url(#make-me-a-hanzi-clip-10)" d="M 603 410 L 623 425 L 657 434 L 765 447 L 851 449 L 879 431 L 863 350 L 854 329 L 833 309 L 815 304 L 755 349" fill="none" id="make-me-a-hanzi-animation-10" stroke-dasharray="644 1288" stroke-linecap="round"></path>
    
      <clipPath id="make-me-a-hanzi-clip-11">
        <path d="M 566 392 Q 564 397 561 397 L 560 397 Q 556 396 555 390 L 552 379 Q 550 376 546 367 L 537 352 Q 533 345 527 339 L 520 332 Q 518 330 518 324 Q 518 320 519 313 Q 520 306 524 301 Q 526 296 534 295 L 535 295 Q 540 295 546 301 Q 554 308 560 319 Q 565 330 568 340 Q 570 350 571 360 Q 571 367 570 375 Q 569 384 568 388 L 566 392 Z"></path>
      </clipPath>
      <path clip-path="url(#make-me-a-hanzi-clip-11)" d="M 561 392 L 556 356 L 535 307" fill="none" id="make-me-a-hanzi-animation-11" stroke-dasharray="218 436" stroke-linecap="round"></path>
    
      <clipPath id="make-me-a-hanzi-clip-12">
        <path d="M 612 383 L 614 376 Q 615 369 618 359 Q 622 350 625 339 Q 629 328 634 320 Q 638 312 644 312 Q 648 312 652 316 Q 656 321 658 328 Q 660 334 660 344 Q 659 354 654 361 Q 649 368 640 376 Q 630 385 628 386 L 621 390 Q 618 391 616 391 Q 614 391 613 390 Q 612 389 612 386 L 612 383 Z"></path>
      </clipPath>
      <path clip-path="url(#make-me-a-hanzi-clip-12)" d="M 616 387 L 642 345 L 644 322" fill="none" id="make-me-a-hanzi-animation-12" stroke-dasharray="200 400" stroke-linecap="round"></path>
    
      <clipPath id="make-me-a-hanzi-clip-13">
        <path d="M 680 388 Q 680 386 684 378 Q 688 369 694 357 Q 701 344 706 340 Q 711 334 716 334 L 717 334 Q 722 334 726 341 Q 730 348 732 356 Q 732 366 727 375 Q 722 383 716 388 Q 708 394 702 396 Q 696 400 692 401 L 682 404 Q 680 405 678 405 Q 675 405 674 403 Q 673 402 673 401 Q 673 399 675 396 L 680 388 Z"></path>
      </clipPath>
      <path clip-path="url(#make-me-a-hanzi-clip-13)" d="M 678 400 L 706 373 L 717 344" fill="none" id="make-me-a-hanzi-animation-13" stroke-dasharray="198 396" stroke-linecap="round"></path>
    
      <clipPath id="make-me-a-hanzi-clip-14">
        <path d="M 748 413 Q 750 409 756 399 Q 763 388 765 386 Q 767 382 772 374 Q 776 366 780 363 Q 786 356 791 356 Q 796 357 800 362 Q 803 366 803 371 L 803 374 Q 803 382 800 388 Q 796 394 793 398 Q 790 401 784 404 L 768 413 Q 760 418 758 418 L 752 420 Q 749 421 747 421 L 746 421 Q 745 421 745 420 Q 745 419 746 417 L 748 413 Z"></path>
      </clipPath>
      <path clip-path="url(#make-me-a-hanzi-clip-14)" d="M 747 420 L 784 384 L 790 367" fill="none" id="make-me-a-hanzi-animation-14" stroke-dasharray="198 396" stroke-linecap="round"></path>
    
      <clipPath id="make-me-a-hanzi-clip-15">
        <path d="M 478 238 L 461 244 Q 454 248 434 251 L 430 251 Q 426 251 422 250 Q 417 248 416 245 Q 416 241 417 239 Q 418 237 425 229 Q 432 222 435 211 Q 438 201 440 184 Q 441 176 441 168 Q 441 160 440 152 L 437 111 Q 434 76 429 56 Q 424 35 424 31 Q 424 21 427 10 Q 430 0 436 -9 Q 441 -18 446 -23 Q 453 -30 458 -30 Q 462 -29 465 -23 L 471 -9 L 472 18 L 475 71 L 476 87 L 480 138 L 482 156 L 486 214 C 487 235 487 235 478 238 Z"></path>
      </clipPath>
      <path clip-path="url(#make-me-a-hanzi-clip-15)" d="M 423 243 L 449 228 L 461 208 L 459 120 L 448 32 L 456 -20" fill="none" id="make-me-a-hanzi-animation-15" stroke-dasharray="411 822" stroke-linecap="round"></path>
    
      <clipPath id="make-me-a-hanzi-clip-16">
        <path d="M 762 8 L 768 -9 Q 776 -32 784 -32 Q 788 -32 795 -27 Q 802 -22 808 -13 Q 814 -4 818 14 Q 821 27 821 49 Q 821 60 820 73 Q 818 112 818 118 L 818 158 Q 818 184 820 192 Q 821 200 824 207 L 833 227 Q 835 232 835 235 L 835 238 Q 835 242 822 254 Q 809 266 787 273 Q 764 281 758 282 Q 753 282 741 278 Q 730 274 718 272 L 700 270 L 666 264 L 624 258 L 478 238 C 448 234 456 210 486 214 L 582 226 L 650 232 L 708 239 L 720 240 Q 734 241 738 241 Q 742 240 749 237 Q 756 234 759 230 Q 762 226 764 215 L 766 182 L 768 165 L 768 135 Q 768 130 769 109 L 769 90 L 768 61 Q 768 53 767 48 Q 766 44 764 35 L 762 8 Z"></path>
      </clipPath>
      <path clip-path="url(#make-me-a-hanzi-clip-16)" d="M 486 234 L 495 227 L 741 259 L 758 259 L 784 244 L 796 226 L 794 43 L 786 -21" fill="none" id="make-me-a-hanzi-animation-16" stroke-dasharray="704 1408" stroke-linecap="round"></path>
    
      <clipPath id="make-me-a-hanzi-clip-17">
        <path d="M 480 138 L 492 135 Q 498 133 508 133 L 515 133 Q 526 133 549 136 Q 572 140 597 143 L 658 150 L 706 157 L 742 162 L 768 165 C 798 168 795 174 766 182 L 752 186 Q 750 188 738 189 Q 726 190 718 190 Q 716 190 706 188 Q 696 186 672 182 L 641 178 L 559 166 L 508 159 Q 496 158 492 157 Q 486 156 482 156 C 452 153 451 145 480 138 Z"></path>
      </clipPath>
      <path clip-path="url(#make-me-a-hanzi-clip-17)" d="M 487 142 L 714 174 L 756 175 L 761 168" fill="none" id="make-me-a-hanzi-animation-17" stroke-dasharray="408 816" stroke-linecap="round"></path>
    
      <clipPath id="make-me-a-hanzi-clip-18">
        <path d="M 475 71 L 494 64 Q 498 61 507 61 Q 511 61 517 62 Q 524 62 544 64 Q 562 67 589 70 Q 616 72 652 77 Q 688 82 711 84 Q 734 87 748 88 L 769 90 C 799 93 797 97 769 109 L 763 112 Q 759 113 745 116 Q 731 118 724 118 Q 720 118 708 115 Q 696 112 683 110 Q 670 108 617 102 Q 565 96 543 92 Q 521 89 512 88 Q 502 88 495 87 L 476 87 C 446 87 447 81 475 71 Z"></path>
      </clipPath>
      <path clip-path="url(#make-me-a-hanzi-clip-18)" d="M 481 83 L 485 77 L 508 75 L 723 102 L 757 101 L 763 95" fill="none" id="make-me-a-hanzi-animation-18" stroke-dasharray="417 834" stroke-linecap="round"></path>
    
      <clipPath id="make-me-a-hanzi-clip-19">
        <path d="M 558 -4 L 762 8 C 792 10 794 31 764 35 L 756 36 Q 742 39 732 40 L 729 40 Q 719 40 686 35 Q 650 29 599 25 Q 548 21 525 20 Q 502 18 472 18 C 442 18 441 -11 471 -9 L 528 -6 L 558 -4 Z"></path>
      </clipPath>
      <path clip-path="url(#make-me-a-hanzi-clip-19)" d="M 478 -2 L 485 5 L 738 22 L 759 29" fill="none" id="make-me-a-hanzi-animation-19" stroke-dasharray="414 828" stroke-linecap="round"></path>
    
      <clipPath id="make-me-a-hanzi-clip-20">
        <path d="M 528 -6 L 523 -16 Q 521 -19 509 -32 Q 497 -45 487 -54 Q 478 -62 456 -80 Q 436 -97 422 -106 Q 410 -116 392 -127 Q 374 -138 368 -142 L 352 -152 Q 346 -155 346 -158 Q 346 -160 347 -161 Q 348 -164 352 -164 Q 355 -164 358 -163 L 370 -159 Q 384 -155 401 -149 Q 417 -143 436 -134 L 477 -112 L 524 -84 L 558 -65 Q 568 -60 574 -58 L 585 -54 Q 591 -52 592 -49 Q 593 -48 593 -47 Q 593 -43 589 -37 Q 585 -28 579 -21 Q 573 -14 558 -4 C 536 11 536 11 528 -6 Z"></path>
      </clipPath>
      <path clip-path="url(#make-me-a-hanzi-clip-20)" d="M 585 -44 L 549 -35 L 436 -117 L 352 -158" fill="none" id="make-me-a-hanzi-animation-20" stroke-dasharray="398 796" stroke-linecap="round"></path>
    
      <clipPath id="make-me-a-hanzi-clip-21">
        <path d="M 690 -22 Q 689 -21 687 -21 Q 684 -21 682 -26 Q 681 -27 681 -29 Q 681 -32 686 -36 L 700 -48 Q 712 -58 741 -85 Q 770 -112 786 -129 Q 803 -146 813 -153 Q 827 -165 837 -165 L 838 -165 Q 847 -164 854 -154 Q 860 -146 860 -134 L 860 -127 Q 859 -110 848 -94 Q 838 -78 813 -65 Q 788 -52 772 -46 L 731 -32 Q 714 -28 710 -26 L 690 -22 Z"></path>
      </clipPath>
      <path clip-path="url(#make-me-a-hanzi-clip-21)" d="M 687 -26 L 812 -105 L 829 -126 L 838 -151" fill="none" id="make-me-a-hanzi-animation-21" stroke-dasharray="329 658" stroke-linecap="round"></path>
    
  </g>
</svg>
